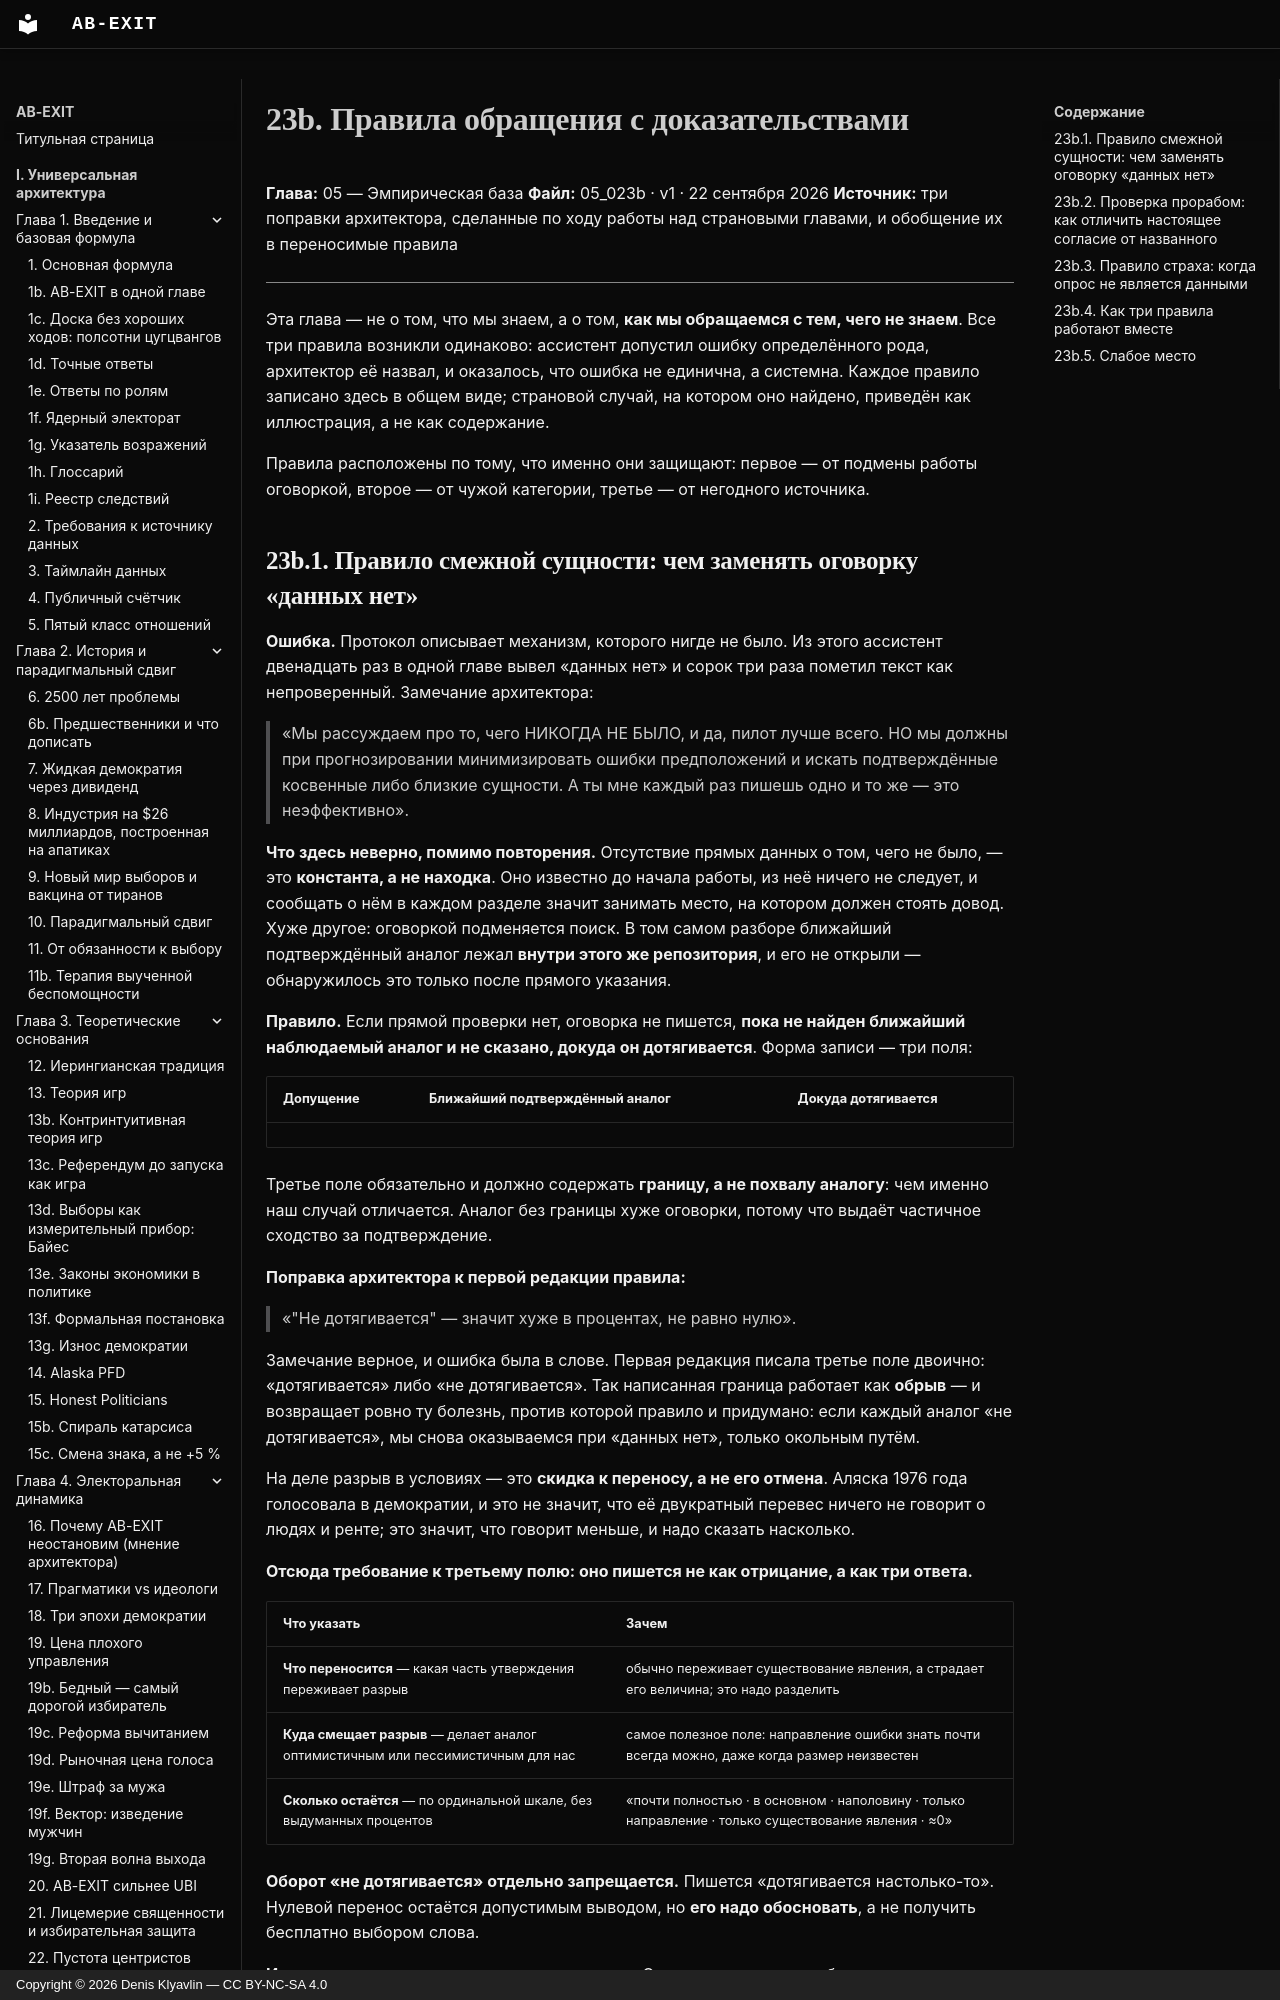

repository: Denis-Kliavlin/ab-exit · page: 05-empirical-base/023b-evidence-rules/index.html · generator: mkdocs · copyright: Copyright © 2026 Denis Klyavlin — CC BY-NC-SA 4.0

# 23b. Правила обращения с доказательствами

**Глава:** 05 — Эмпирическая база
**Файл:** 05_023b · v1 · 22 сентября 2026
**Источник:** три поправки архитектора, сделанные по ходу работы над страновыми главами, и обобщение их в переносимые правила

---

Эта глава — не о том, что мы знаем, а о том, **как мы обращаемся с тем, чего не знаем**. Все три правила возникли одинаково: ассистент допустил ошибку определённого рода, архитектор её назвал, и оказалось, что ошибка не единична, а системна. Каждое правило записано здесь в общем виде; страновой случай, на котором оно найдено, приведён как иллюстрация, а не как содержание.

Правила расположены по тому, что именно они защищают: первое — от подмены работы оговоркой, второе — от чужой категории, третье — от негодного источника.
